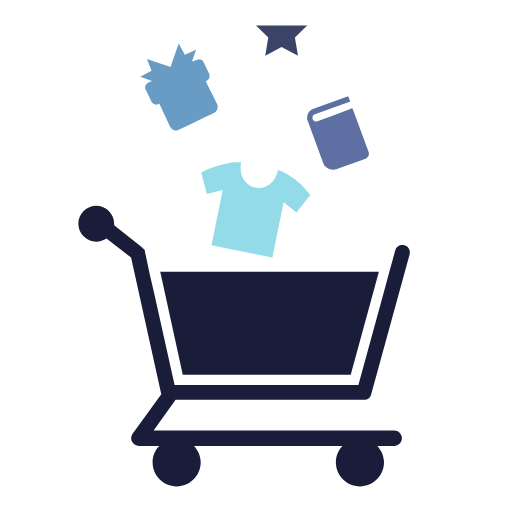
t = 0.00 s
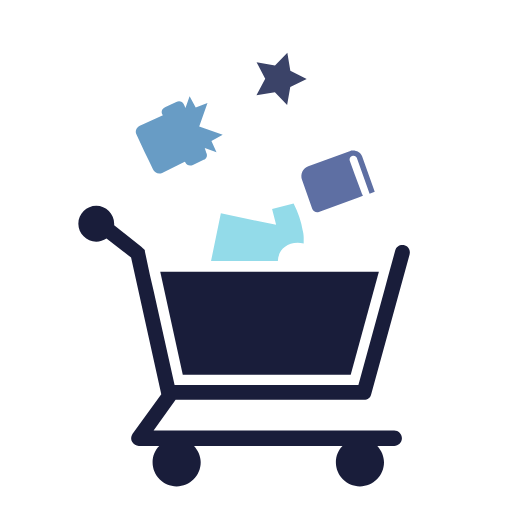
t = 0.19 s
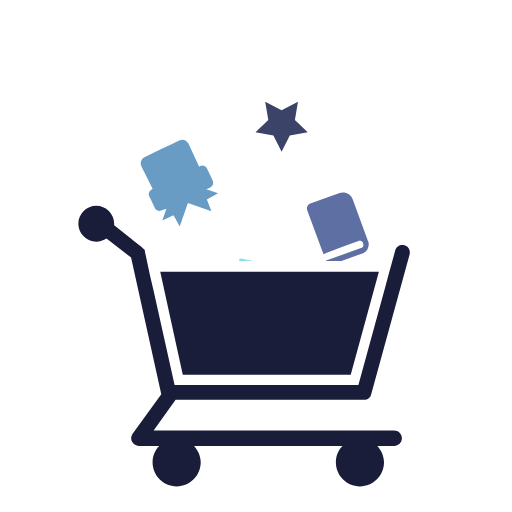
t = 0.38 s
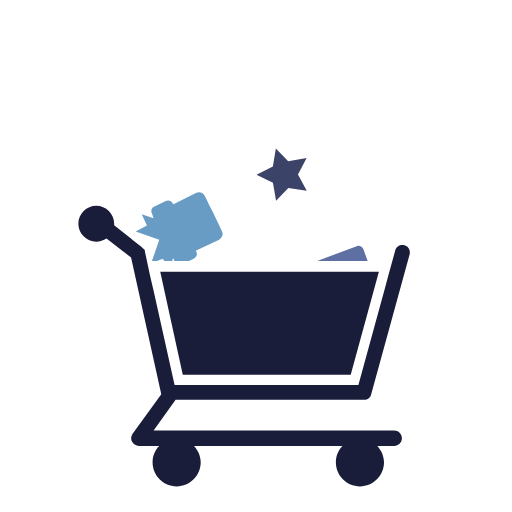
t = 0.56 s
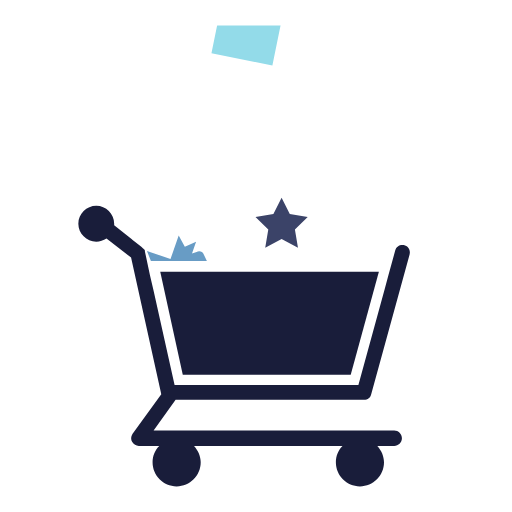
t = 0.75 s
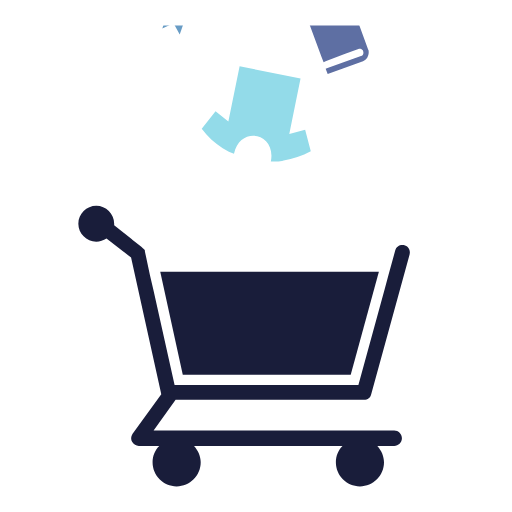
t = 1.13 s

The animated SVG that drew these frames (rendered in a browser with its animation timeline set to each time). Animation: 16 SMIL elements (animateTransform=16); one cycle of 1.50 s, repeats indefinitely.

<svg width="200px"  height="200px"  xmlns="http://www.w3.org/2000/svg" viewBox="0 0 100 100" preserveAspectRatio="xMidYMid" class="lds-shopping" style="background: none;"><defs><clipPath id="cp" x="0" y="0" width="100" height="100"><rect x="0" y="5" width="100" height="46"></rect></clipPath></defs><path d="M70,75.2H34.1l-4.1-18.4l-0.7-3l-1-4.7c0,0,0,0,0-0.1c0-0.1,0-0.1-0.1-0.2c0,0,0-0.1-0.1-0.1c0,0,0-0.1-0.1-0.1 c0,0-0.1-0.1-0.1-0.1c0,0-0.1-0.1-0.1-0.1c0,0-0.1-0.1-0.1-0.1c0,0,0,0-0.1-0.1L22.3,44c0-0.1,0-0.2,0-0.3c0-1.9-1.6-3.5-3.5-3.5 s-3.5,1.6-3.5,3.5c0,1.9,1.6,3.5,3.5,3.5c0.7,0,1.4-0.2,2-0.6l4.8,3.7L31.5,77c0,0,0,0,0,0l-5.6,7.7c-0.3,0.5-0.4,1.1-0.1,1.6 c0.3,0.5,0.8,0.8,1.3,0.8h4c-0.8,0.8-1.3,1.9-1.3,3.2c0,2.6,2.1,4.7,4.7,4.7c2.6,0,4.7-2.1,4.7-4.7c0-1.2-0.5-2.3-1.3-3.2h29 c-0.8,0.8-1.3,1.9-1.3,3.2c0,2.6,2.1,4.7,4.7,4.7c2.6,0,4.7-2.1,4.7-4.7c0-1.2-0.5-2.3-1.3-3.2H77c0.8,0,1.5-0.7,1.5-1.5 s-0.7-1.5-1.5-1.5H30l4.3-6h36.8c0.7,0,1.3-0.5,1.4-1.1l7.5-27.3c0.2-0.8-0.2-1.6-1-1.8c-0.8-0.2-1.6,0.2-1.8,1l-1.3,4.7l-0.8,3" ng-attr-fill="{{config.c5}}" fill="#191d3a"></path><polygon points="31.3,53.1 35.7,73.2 68.5,73.2 74,53.1" ng-attr-fill="{{config.c5}}" fill="#191d3a"></polygon><g clip-path="url(#cp)"><g transform="translate(0 31.2955)"><g transform="translate(50,41)"><path d="M6.5-6.7C6.1-6.9,5.7-7.2,5.3-7.4C5-7.5,4.6-7.7,4.3-7.8C3.1-2.2-4-3.7-2.9-9.3c-0.4,0-0.7,0-1.1,0 c-0.5,0-1,0.1-1.4,0.2c-1.8,0.3-3.6,0.9-5.3,1.8l1.1,4.2l3.1-0.8L-8.7,6.9L3.2,9.3L5.4-1.5l2.5,2l2.7-3.4C9.5-4.4,8.1-5.7,6.5-6.7z" ng-attr-fill="{{config.c1}}" fill="#93dbe9" transform="rotate(300.437)"><animateTransform attributeName="transform" type="rotate" keyTimes="0;1" values="0;360" ng-attr-dur="{{config.rotateSpeed}}s" repeatCount="indefinite" dur="0.75s"></animateTransform></path></g><animateTransform attributeName="transform" type="translate" keyTimes="0;1" values="0 0;0 75" ng-attr-dur="{{config.speed1}}s" repeatCount="indefinite" dur="1.5s"></animateTransform></g><g transform="translate(0 31.2955)"><g transform="translate(35,17)"><path d="M3.4-5.3L2.5-5l0.8-2.3L1.1-6.3l-1.2-2.2l-1.6,4.6l-4.6-1.6l0.9,2.3l-2.2,1.2l2.3,0.8L-6-0.9 c-0.6,0.3-0.8,0.9-0.5,1.5l1,2.1C-5.2,3.4-4.6,3.6-4,3.3l0.1-0.1l2.1,4.5C-1.4,8.4-0.7,8.7,0,8.3l1.7-0.8l1.7-0.8L5,5.9l1.7-0.8 C7.4,4.8,7.7,4,7.4,3.3L5.2-1.1l0.1-0.1c0.6-0.3,0.8-0.9,0.5-1.5l-1-2.1C4.6-5.4,3.9-5.6,3.4-5.3z" ng-attr-fill="{{config.c2}}" fill="#689cc5" transform="rotate(300.437)"><animateTransform attributeName="transform" type="rotate" keyTimes="0;1" values="0;360" ng-attr-dur="{{config.rotateSpeed}}s" repeatCount="indefinite" dur="0.75s"></animateTransform></path></g><animateTransform attributeName="transform" type="translate" keyTimes="0;1" values="0 0;0 75" ng-attr-dur="{{config.speed2}}s" repeatCount="indefinite" dur="1.5s"></animateTransform></g><g transform="translate(0 31.2955)"><g transform="translate(66,26)"><path d="M-4.5-3.7L1.9-6l0.5-0.2L2-7.2l-6.9,2.5C-5.7-4.4-6.1-3.5-6-2.7c0,0.1,0,0.2,0.1,0.3l3,8.2 C-2.5,6.9-1.3,7.4-0.2,7l5.6-2C5.9,4.8,6.2,4.2,6,3.7L3.2-3.9l-0.4-1L2.4-4.7L1.9-4.5l-3.2,1.2l-2.7,1c-0.3,0.1-0.6,0-0.8-0.2 c-0.1-0.1-0.1-0.1-0.1-0.2C-5.1-3.1-4.9-3.6-4.5-3.7z" ng-attr-fill="{{config.c3}}" fill="#5e6fa3" transform="rotate(300.437)"><animateTransform attributeName="transform" type="rotate" keyTimes="0;1" values="0;360" ng-attr-dur="{{config.rotateSpeed}}s" repeatCount="indefinite" dur="0.75s"></animateTransform></path></g><animateTransform attributeName="transform" type="translate" keyTimes="0;1" values="0 0;0 75" ng-attr-dur="{{config.speed3}}s" repeatCount="indefinite" dur="1.5s"></animateTransform></g><g transform="translate(0 31.2955)"><g transform="translate(55,6)"><polygon points="0,-4.9 1.6,-1.7 5.1,-1.1 2.6,1.3 3.2,4.9 0,3.2 -3.2,4.9 -2.6,1.3 -5.1,-1.1 -1.6,-1.7" ng-attr-fill="{{config.c4}}" fill="#3b4368" transform="rotate(300.437)"><animateTransform attributeName="transform" type="rotate" keyTimes="0;1" values="0;360" ng-attr-dur="{{config.rotateSpeed}}s" repeatCount="indefinite" dur="0.75s"></animateTransform></polygon></g><animateTransform attributeName="transform" type="translate" keyTimes="0;1" values="0 0;0 75" ng-attr-dur="{{config.speed4}}s" repeatCount="indefinite" dur="1.5s"></animateTransform></g></g><g clip-path="url(#cp)"><g transform="translate(0,-75)"><g transform="translate(0 31.2955)"><g transform="translate(50,41)"><path d="M6.5-6.7C6.1-6.9,5.7-7.2,5.3-7.4C5-7.5,4.6-7.7,4.3-7.8C3.1-2.2-4-3.7-2.9-9.3c-0.4,0-0.7,0-1.1,0 c-0.5,0-1,0.1-1.4,0.2c-1.8,0.3-3.6,0.9-5.3,1.8l1.1,4.2l3.1-0.8L-8.7,6.9L3.2,9.3L5.4-1.5l2.5,2l2.7-3.4C9.5-4.4,8.1-5.7,6.5-6.7z" ng-attr-fill="{{config.c1}}" fill="#93dbe9" transform="rotate(300.437)"><animateTransform attributeName="transform" type="rotate" keyTimes="0;1" values="0;360" ng-attr-dur="{{config.rotateSpeed}}s" repeatCount="indefinite" dur="0.75s"></animateTransform></path></g><animateTransform attributeName="transform" type="translate" keyTimes="0;1" values="0 0;0 75" ng-attr-dur="{{config.speed1}}s" repeatCount="indefinite" dur="1.5s"></animateTransform></g><g transform="translate(0 31.2955)"><g transform="translate(35,17)"><path d="M3.4-5.3L2.5-5l0.8-2.3L1.1-6.3l-1.2-2.2l-1.6,4.6l-4.6-1.6l0.9,2.3l-2.2,1.2l2.3,0.8L-6-0.9 c-0.6,0.3-0.8,0.9-0.5,1.5l1,2.1C-5.2,3.4-4.6,3.6-4,3.3l0.1-0.1l2.1,4.5C-1.4,8.4-0.7,8.7,0,8.3l1.7-0.8l1.7-0.8L5,5.9l1.7-0.8 C7.4,4.8,7.7,4,7.4,3.3L5.2-1.1l0.1-0.1c0.6-0.3,0.8-0.9,0.5-1.5l-1-2.1C4.6-5.4,3.9-5.6,3.4-5.3z" ng-attr-fill="{{config.c2}}" fill="#689cc5" transform="rotate(300.437)"><animateTransform attributeName="transform" type="rotate" keyTimes="0;1" values="0;360" ng-attr-dur="{{config.rotateSpeed}}s" repeatCount="indefinite" dur="0.75s"></animateTransform></path></g><animateTransform attributeName="transform" type="translate" keyTimes="0;1" values="0 0;0 75" ng-attr-dur="{{config.speed2}}s" repeatCount="indefinite" dur="1.5s"></animateTransform></g><g transform="translate(0 31.2955)"><g transform="translate(66,26)"><path d="M-4.5-3.7L1.9-6l0.5-0.2L2-7.2l-6.9,2.5C-5.7-4.4-6.1-3.5-6-2.7c0,0.1,0,0.2,0.1,0.3l3,8.2 C-2.5,6.9-1.3,7.4-0.2,7l5.6-2C5.9,4.8,6.2,4.2,6,3.7L3.2-3.9l-0.4-1L2.4-4.7L1.9-4.5l-3.2,1.2l-2.7,1c-0.3,0.1-0.6,0-0.8-0.2 c-0.1-0.1-0.1-0.1-0.1-0.2C-5.1-3.1-4.9-3.6-4.5-3.7z" ng-attr-fill="{{config.c3}}" fill="#5e6fa3" transform="rotate(300.437)"><animateTransform attributeName="transform" type="rotate" keyTimes="0;1" values="0;360" ng-attr-dur="{{config.rotateSpeed}}s" repeatCount="indefinite" dur="0.75s"></animateTransform></path></g><animateTransform attributeName="transform" type="translate" keyTimes="0;1" values="0 0;0 75" ng-attr-dur="{{config.speed3}}s" repeatCount="indefinite" dur="1.5s"></animateTransform></g><g transform="translate(0 31.2955)"><g transform="translate(55,6)"><polygon points="0,-4.9 1.6,-1.7 5.1,-1.1 2.6,1.3 3.2,4.9 0,3.2 -3.2,4.9 -2.6,1.3 -5.1,-1.1 -1.6,-1.7" ng-attr-fill="{{config.c4}}" fill="#3b4368" transform="rotate(300.437)"><animateTransform attributeName="transform" type="rotate" keyTimes="0;1" values="0;360" ng-attr-dur="{{config.rotateSpeed}}s" repeatCount="indefinite" dur="0.75s"></animateTransform></polygon></g><animateTransform attributeName="transform" type="translate" keyTimes="0;1" values="0 0;0 75" ng-attr-dur="{{config.speed4}}s" repeatCount="indefinite" dur="1.5s"></animateTransform></g></g></g></svg>